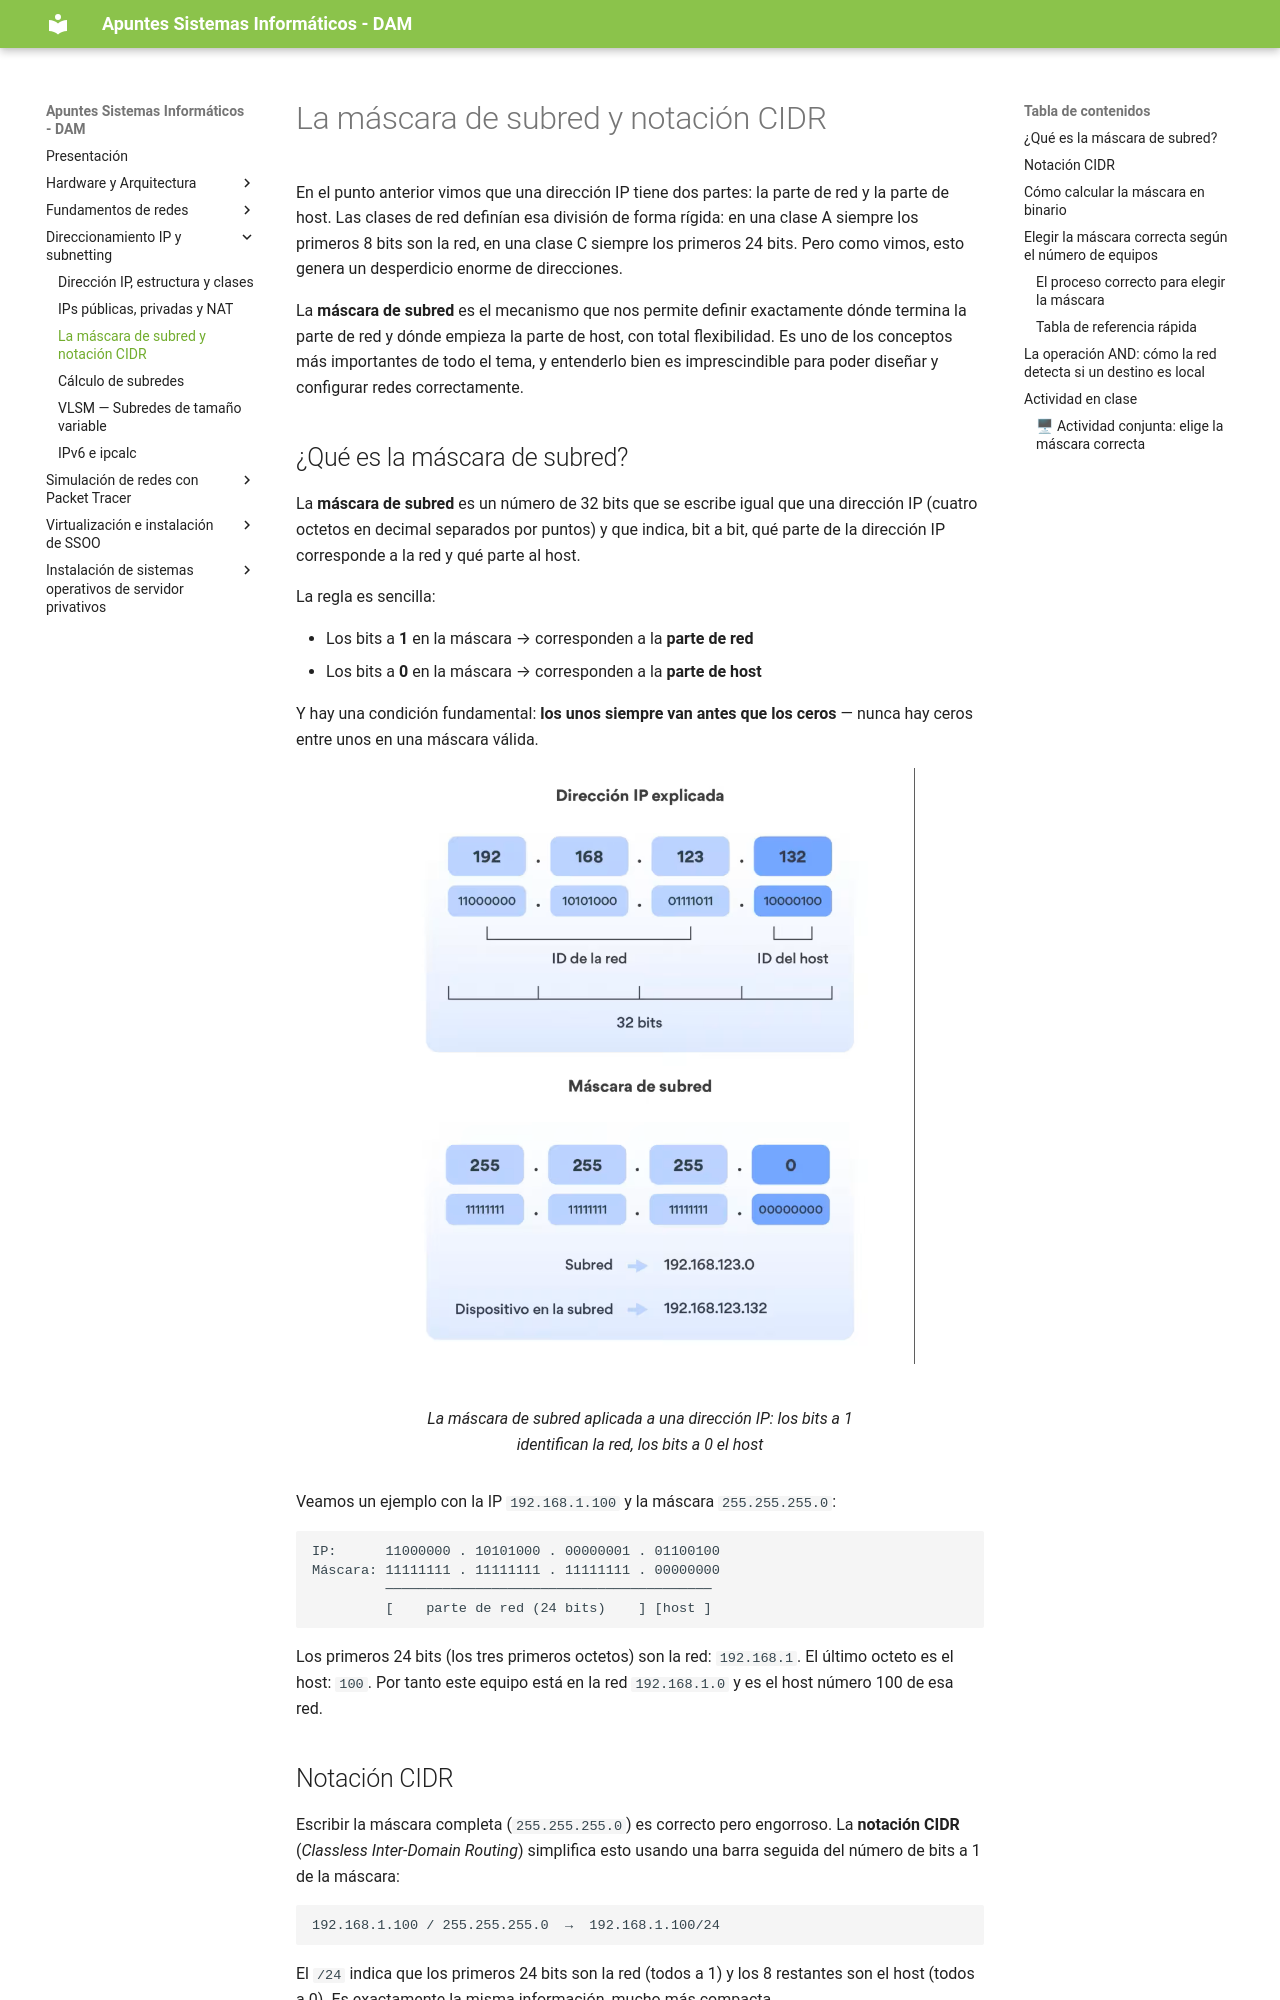

repository: apuntes-sergio/sin · page: 03_03_mascara_cidr/index.html · generator: mkdocs

---
title: La máscara de subred y notación CIDR
description: UD03 - Direccionamiento IP y subnetting
---

En el punto anterior vimos que una dirección IP tiene dos partes: la parte de red y la parte de host. Las clases de red definían esa división de forma rígida: en una clase A siempre los primeros 8 bits son la red, en una clase C siempre los primeros 24 bits. Pero como vimos, esto genera un desperdicio enorme de direcciones.

La **máscara de subred** es el mecanismo que nos permite definir exactamente dónde termina la parte de red y dónde empieza la parte de host, con total flexibilidad. Es uno de los conceptos más importantes de todo el tema, y entenderlo bien es imprescindible para poder diseñar y configurar redes correctamente.

## ¿Qué es la máscara de subred?

La **máscara de subred** es un número de 32 bits que se escribe igual que una dirección IP (cuatro octetos en decimal separados por puntos) y que indica, bit a bit, qué parte de la dirección IP corresponde a la red y qué parte al host.

La regla es sencilla:

- Los bits a **1** en la máscara → corresponden a la **parte de red**
- Los bits a **0** en la máscara → corresponden a la **parte de host**

Y hay una condición fundamental: **los unos siempre van antes que los ceros** — nunca hay ceros entre unos en una máscara válida.

<!-- IMG: diagrama mostrando una IP y su máscara en binario, con la parte de red en azul y host en naranja -->
<figure markdown="span" align="center">
  ![Máscara de subred](./imgs/redes/mascara_subred_diagrama.png){ width="80%" }
  <figcaption>La máscara de subred aplicada a una dirección IP: los bits a 1 identifican la red, los bits a 0 el host</figcaption>
</figure>

Veamos un ejemplo con la IP `192.168.1.100` y la máscara `255.255.255.0`:

```
IP:      11000000 . 10101000 . 00000001 . 01100100
Máscara: 11111111 . 11111111 . 11111111 . 00000000
         ────────────────────────────────────────
         [    parte de red (24 bits)    ] [host ]
```

Los primeros 24 bits (los tres primeros octetos) son la red: `192.168.1`. El último octeto es el host: `100`. Por tanto este equipo está en la red `192.168.1.0` y es el host número 100 de esa red.
